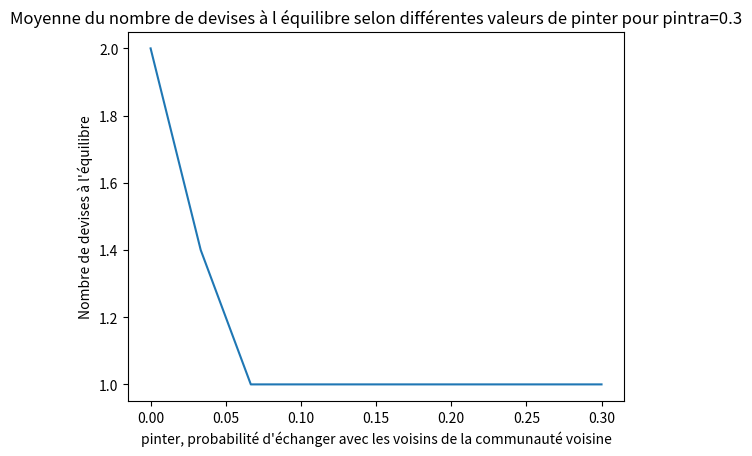
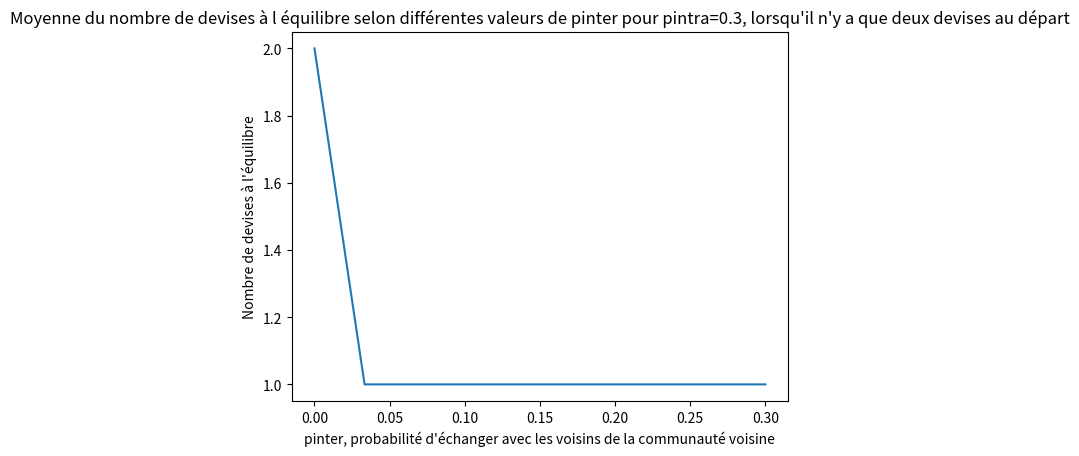

Write the Python code that produced these figures, in order.
import random
import matplotlib.pyplot as plt
import networkx as nx
import numpy as np
from collections import Counter


N=100


#Premier cas: chaque agent a sa propre devise



'''On reprend les fonctions précédentes, et on modifie 
seulement la manière de construire le graphe, de telle 
sorte à ce qu'il y ait deux communautés ayant une 
probabilité pintra de connexion entre deux noeuds de la 
même communauté, et une proba pinter de connexion entre 
deux noeuds de communautés différentes (On considère 
que les N/2 premiers noeuds appartiennent à une 
communauté, et que le reste appartient à l'autre 
communauté)'''



#Fonction changement de devise lorsque les connexions de i utilisent majoritairement une autre devise 


def change_currency(i,G):
    '''Cette fonction modifie la devise de i en la devise la plus
    utilisée par ses connexions.
    Si plusieurs devises sont utilisées par le même nombre maximal 
    de voisins, on choisit aléatoirement l'une de ces devises 
    (en donnant la priorité à la devise utilisée par i).

    Args:
        i(integer): Le noeud considéré
        G(Graph):Le graphe représentant les connexions des différents agents

    Returns:
        Ne retourne rien, modifie la devise de i si nécessaire
    '''


    neighbors=list(G.neighbors(i))
    if neighbors:
        d=Counter([G.nodes[j]['currency'] for j in neighbors])
        currency_max=max(d,key=d.get)
        if G.nodes[i]['currency']!=currency_max:
            count_max=max(d.values())
            currencies_max=[j for j,s in d.items() if s==count_max]
            if G.nodes[i]['currency'] in currencies_max:
                currency=G.nodes[i]['currency']
            else:
                currency=random.choice(currencies_max)
            G.nodes[i]['currency']=currency






#La fonction qui retourne l'utilité sociale à partir d'un graphe

def social_utility(G):
    '''Cette fonction soustrait une unité pour chaque couple de 
    noeud ne possédant pas la même devise. le but est donc de 
    maxisimer cette fonction afin d'optimiser les échanges.
    À chaque changement de devise d'un des agents, cette fonction 
    retourne un entier relatif strictement supérieur au précédent.
    C'est pourquoi il faut s'arrêter lorsque l'entier retourné 
    est le même que le précédent.
    Args:
        G(Graph)
    Returns:
        Retourne l'utilité sociale
    '''

    u=0
    for node1,node2 in G.edges():
        if G.nodes[node1]['currency']!=G.nodes[node2]['currency']:
            u=u-1
    return u




#La fonction qui retourne le nombre de devises dans le système final

def currencies_number(G):
    '''Cette fonction parcours tous les noeuds de G et change leur
    devise si nécessaire grâce à la fonction change_currency.
    Cette opération est répétée tant que l'utilité sociale diminue.
    Lorsque celle-ci est constante, le système est optimal. 
    La fonction retourne alors le nombre de devises distinctes 
    dans le graphe G
    Args:
        G(Graph)
    Returns:
        Le nombre de devises dans le graphe
    '''

    u=social_utility(G)
    precedent=None
    while u!=precedent:
        precedent=u
        for i in G.nodes():
            change_currency(i,G)
        u=social_utility(G)
    L=[]
    for i in G.nodes:
        if G.nodes[i]['currency'] not in L:
            L.append(G.nodes[i]['currency'])
    return len(L)


#Test des fonctions pour le cas de deux communautés


pintra=0.3
pinter=0.05
B=nx.Graph() 
B.add_nodes_from(range(1,N+1)) 

for i in range(1,N+1):
    B.nodes[i]['currency']=str(i)

for i in range(1,(N//2)+1):
    for j in range(i+1,(N//2)+1):
        if random.random()<pintra:
            B.add_edge(i, j)
    for j in range((N//2)+1,N+1):
        if random.random()<pinter:
            B.add_edge(i,j)
for i in range((N//2)+1,N+1):
    for j in range(i+1,N+1):
        if random.random()<pintra:
            B.add_edge(i,j)

print("B:",B)
print("L'utilité sociale de B est",social_utility(B))
print("Le nombre de devises dans B est",currencies_number(B))

L=set(B.nodes[i]['currency'] for i in B.nodes())

print("Les devises dans le système final sont:",L)



#La fonction qui retourne la moyenne sur n systèmes des nombres de devises à l'état final


def mean_currencies(pintra,pinter, n):
    '''Cette fonction ajoute à chaque étape le nombre de devises 
    à l'état final d'un graphe aléatoire avec une probabilité pinter
    de connexion entre deux noeuds de la même communauté, et 
    une probabilité pintra de connexion entre deux noeuds
    de communautés différentes, puis divise par le nombre 
    de graphes considérés (10000 dans ce cas) afin d'avoir une 
    moyenne.

    Args:
        p(float): Probabilité de connection entre deux noeuds
        n(int) : nombre de fois  où on effectue la simulation
    
    Returns:
        La moyenne des nombres de devises à l'état final
    '''

    s=0
    for i in range(n):

        G=nx.Graph() 

        G.add_nodes_from(range(1,N+1)) 

        for i in range(1,N+1):
            G.nodes[i]['currency']=str(i)

          
        for i in range(1,(N//2)+1):
            for j in range(i+1,(N//2)+1):
                if random.random()<pintra:
                    G.add_edge(i, j)
            for j in range((N//2)+1,N+1):
                if random.random()<pinter:
                    G.add_edge(i,j)
        for i in range((N//2)+1,N+1):
            for j in range(i+1,N+1):
                if random.random()<pintra:
                    G.add_edge(i,j)

        s+=currencies_number(G)

    return(s/n)



#Tests de cette fonction

print("La moyenne pour pintra=0.3 et pinter=0.01 sur 10 systèmes est égale à",mean_currencies(0.3,0.01,10))
print("La moyenne pour pintra=0.3 et pinter=0.01 sur 100 systèmes est égale à",mean_currencies(0.3,0.01,100))
print("La moyenne pour pintra=0.3 et pinter=0.05 sur 10 systèmes est égale à",mean_currencies(0.3,0.05, 10))
print("La moyenne pour pintra=0.3 et pinter=0.05 sur 100 systèmes est égale à",mean_currencies(0.3,0.05, 100))
print("La moyenne pour pintra=0.3 et pinter=0.2 sur 10 systèmes est égale à",mean_currencies(0.3,0.2, 10))
print("La moyenne pour pintra=0.3 et pinter=0.2 sur 100 systèmes est égale à",mean_currencies(0.3,0.2, 100))






#On trace les résultats pour plusieurs valeurs de pinter et pour pintra=0.3

P=np.linspace(0,0.3,10)
n=10
M=[]
for pinter in P:
    M.append(mean_currencies(0.3,pinter, n))

plt.plot(P,M)
plt.xlabel("pinter, probabilité d'échanger avec les voisins de la communauté voisine")
plt.ylabel("Nombre de devises à l'équilibre")
plt.title("Moyenne du nombre de devises à l équilibre selon différentes valeurs de pinter pour pintra=0.3")
plt.show() #attention à la valeur de n, si n trop grand, le programme est long à s'exécuter


######Deuxième cas: chaque communauté a sa propre devise######


'''On reprend les fonctions précédentes, et on modifie 
seulement la manière de construire le graphe, de telle 
sorte à ce qu'il y ait deux communautés ayant chacune au départ une monnaie unique. 
Il y a donc à l'état initial 2 monnaies dans le graphe.'''



pintra=0.3
pinter=0.05
B2=nx.Graph() 
B2.add_nodes_from(range(1,N+1)) 

for i in range(1,(N//2)+1):
    B2.nodes[i]['currency']=1
for i in range((N//2)+1,N+1):
    B2.nodes[i]['currency']=2

for i in range(1,(N//2)+1):
    for j in range(i+1,(N//2)+1):
        if random.random()<pintra:
            B2.add_edge(i, j)
    for j in range((N//2)+1,N+1):
        if random.random()<pinter:
            B2.add_edge(i,j)
for i in range((N//2)+1,N+1):
    for j in range(i+1,N+1):
        if random.random()<pintra:
            B2.add_edge(i,j)

print("B2:",B2)
print("L'utilité sociale de B2 est",social_utility(B))
print("Le nombre de devises dans B2 est",currencies_number(B))

L2=set(B2.nodes[i]['currency'] for i in B2.nodes())

print("Les devises dans le système final lorsque les communautés ont chacune une devise unique à l'état intial sont:",L2)
#On trace les résultats pour plusieurs valeurs de pintra et pour pinter=0.3

P=np.linspace(0,0.3,10)
n=10
M=[]
for pinter in P:
    M.append(mean_currencies(0.3,pinter, n))

plt.plot(P,M)
plt.xlabel("pinter, probabilité d'échanger avec les voisins de la communauté voisine")
plt.ylabel("Nombre de devises à l'équilibre")
plt.title("Moyenne du nombre de devises à l équilibre selon différentes valeurs de pinter pour pintra=0.3, lorsqu'il n'y a que deux devises au départ")
plt.show() #attention à la valeur de n, si n trop grand, le programme est long à s'exécuter
